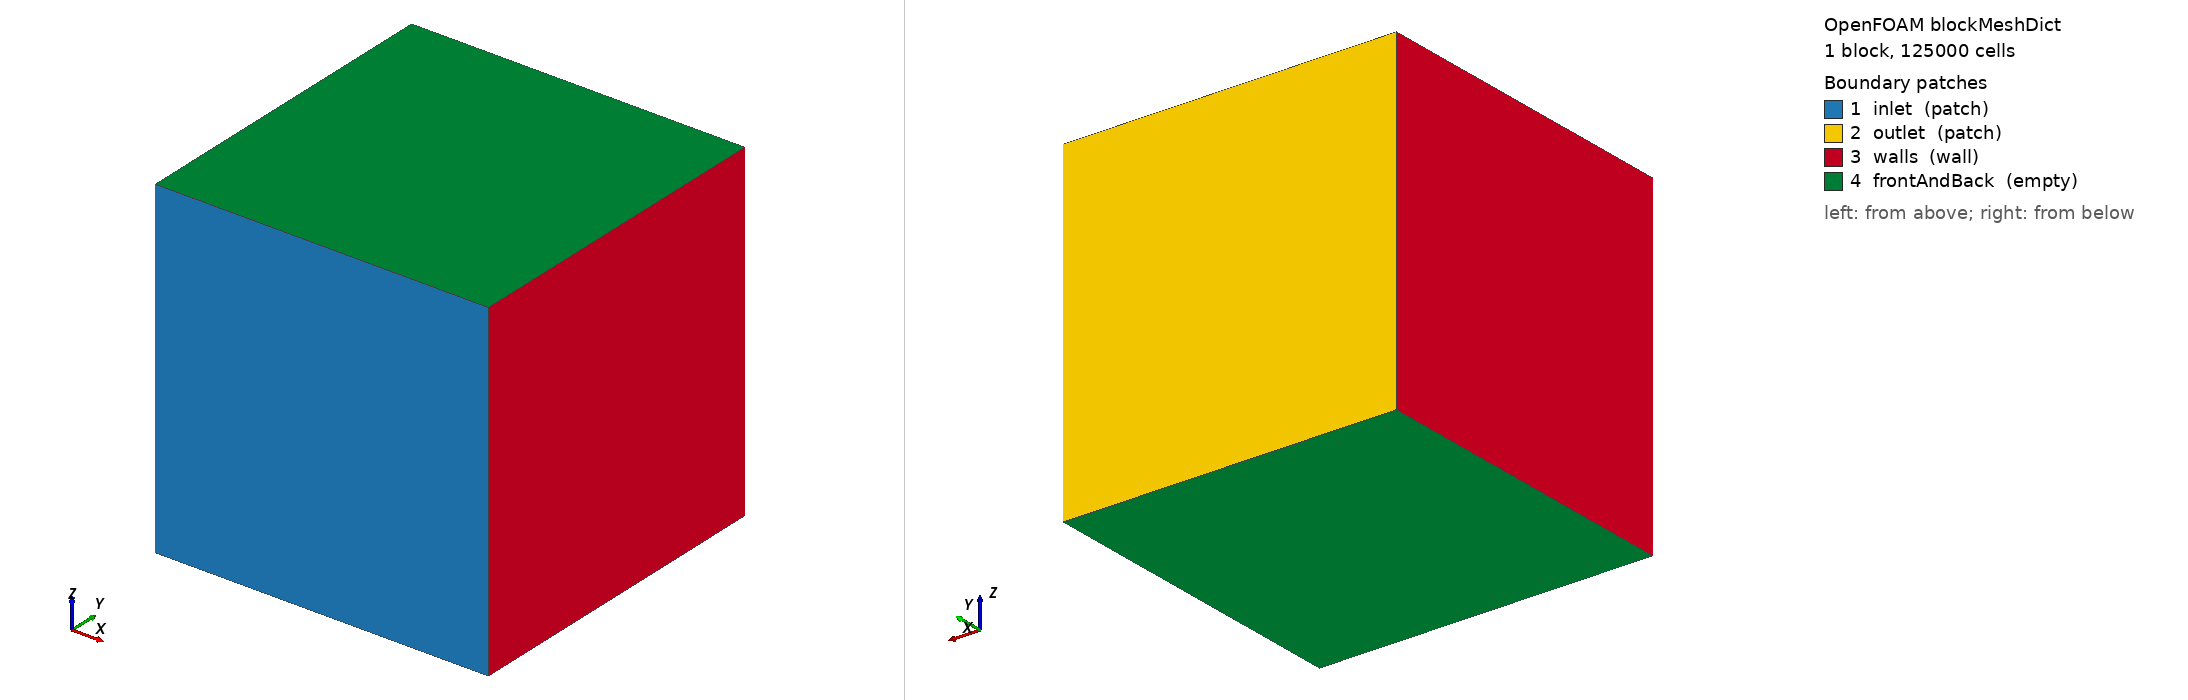

OpenFOAM case: the mesh blockMesh builds from blockMeshDict, 1 block(s), 125000 cells. Boundary patches (legend numbers): 1 inlet (patch), 2 outlet (patch), 3 walls (wall), 4 frontAndBack (empty). Left view from above one corner, right view from below the opposite corner. Boundary conditions: 6 field file(s) under 0/; 4 of 4 drawn patches have an entry in a shipped field file.

=== system/blockMeshDict ===
/*--------------------------------*- C++ -*----------------------------------*\
| =========                 |                                                 |
| \\      /  F ield         | OpenFOAM: The Open Source CFD Toolbox           |
|  \\    /   O peration     | Version:  v2212                                 |
|   \\  /    A nd           | Website:  www.openfoam.com                      |
|    \/     M anipulation  |                                                 |
\*---------------------------------------------------------------------------*/
FoamFile
{
    version     2.0;
    format      ascii;
    class       dictionary;
    object      blockMeshDict;
}
// * * * * * * * * * * * * * * * * * * * * * * * * * * * * * * * * * * * * * //

convertToMeters 1.0;

vertices
(
    (0 0 0)
    (10 0 0)
    (10 10 0)
    (0 10 0)
    (0 0 10)
    (10 0 10)
    (10 10 10)
    (0 10 10)
);

blocks
(
    hex (0 1 2 3 4 5 6 7) (50 50 50) simpleGrading (1 1 1)
);

edges
(
);

boundary
(
    inlet
    {
        type            patch;
        faces           ((0 1 5 4));
    }
    outlet
    {
        type            patch;
        faces           ((2 3 7 6));
    }
    walls
    {
        type            wall;
        faces           ((0 4 7 3) (1 2 6 5));
    }
    frontAndBack
    {
        type            empty;
        faces           ((0 3 2 1) (4 5 6 7));
    }
);

mergePatchPairs
(
);

=== system/controlDict ===
/*--------------------------------*- C++ -*----------------------------------*\
| =========                 |                                                 |
| \\      /  F ield         | OpenFOAM: The Open Source CFD Toolbox           |
|  \\    /   O peration     | Version:  v2212                                 |
|   \\  /    A nd           | Website:  www.openfoam.com                      |
|    \/     M anipulation  |                                                 |
\*---------------------------------------------------------------------------*/
FoamFile
{
    version     2.0;
    format      ascii;
    class       dictionary;
    object      controlDict;
}
// * * * * * * * * * * * * * * * * * * * * * * * * * * * * * * * * * * * * * //

application     blastFoam;

startFrom       startTime;

startTime       0;

stopAt          endTime;

endTime         0.01;

deltaT          1e-7;

writeControl    timeStep;
writeInterval   100;

purgeWrite      2;

writeFormat     ascii;
writePrecision  6;
writeCompression off;

timeFormat      general;
timePrecision   6;

runTimeModifiable true;

functions
{
}

=== 0/T ===
/*--------------------------------*- C++ -*----------------------------------*\
| =========                 |                                                 |
| \\      /  F ield         | OpenFOAM: The Open Source CFD Toolbox           |
|  \\    /   O peration     | Version:  v2212                                 |
|   \\  /    A nd           | Website:  www.openfoam.com                      |
|    \/     M anipulation  |                                                 |
\*---------------------------------------------------------------------------*/
FoamFile
{
    version     2.0;
    format      ascii;
    class       volScalarField;
    object      T;
}
// * * * * * * * * * * * * * * * * * * * * * * * * * * * * * * * * * * * * * //

dimensions      [0 0 0 1 0 0 0];

internalField   uniform 300;

boundaryField
{
    inlet
    {
        type            zeroGradient;
    }
    outlet
    {
        type            zeroGradient;
    }
    walls
    {
        type            zeroGradient;
    }
    frontAndBack
    {
        type            empty;
    }
}

=== 0/U ===
/*--------------------------------*- C++ -*----------------------------------*\
| =========                 |                                                 |
| \\      /  F ield         | OpenFOAM: The Open Source CFD Toolbox           |
|  \\    /   O peration     | Version:  v2212                                 |
|   \\  /    A nd           | Website:  www.openfoam.com                      |
|    \/     M anipulation  |                                                 |
\*---------------------------------------------------------------------------*/
FoamFile
{
    version     2.0;
    format      ascii;
    class       volVectorField;
    object      U;
}
// * * * * * * * * * * * * * * * * * * * * * * * * * * * * * * * * * * * * * //

dimensions      [0 1 -1 0 0 0 0];

internalField   uniform (0 0 0);

boundaryField
{
    inlet
    {
        type            zeroGradient;
    }
    outlet
    {
        type            zeroGradient;
    }
    walls
    {
        type            noSlip;
    }
    frontAndBack
    {
        type            empty;
    }
}

=== 0/Yair ===
/*--------------------------------*- C++ -*----------------------------------*\
| =========                 |                                                 |
| \\      /  F ield         | OpenFOAM: The Open Source CFD Toolbox           |
|  \\    /   O peration     | Version:  v2212                                 |
|   \\  /    A nd           | Website:  www.openfoam.com                      |
|    \/     M anipulation  |                                                 |
\*---------------------------------------------------------------------------*/
FoamFile
{
    version     2.0;
    format      ascii;
    class       volScalarField;
    object      Yair;
}
// * * * * * * * * * * * * * * * * * * * * * * * * * * * * * * * * * * * * * //

dimensions      [0 0 0 0 0 0 0];

internalField   uniform 1.0;

boundaryField
{
    inlet
    {
        type            zeroGradient;
    }
    outlet
    {
        type            zeroGradient;
    }
    walls
    {
        type            zeroGradient;
    }
    frontAndBack
    {
        type            empty;
    }
}

=== 0/Yc4 ===
/*--------------------------------*- C++ -*----------------------------------*\
| =========                 |                                                 |
| \\      /  F ield         | OpenFOAM: The Open Source CFD Toolbox           |
|  \\    /   O peration     | Version:  v2212                                 |
|   \\  /    A nd           | Website:  www.openfoam.com                      |
|    \/     M anipulation  |                                                 |
\*---------------------------------------------------------------------------*/
FoamFile
{
    version     2.0;
    format      ascii;
    class       volScalarField;
    object      Yc4;
}
// * * * * * * * * * * * * * * * * * * * * * * * * * * * * * * * * * * * * * //

dimensions      [0 0 0 0 0 0 0];

internalField   uniform 0.0;

boundaryField
{
    inlet
    {
        type            zeroGradient;
    }
    outlet
    {
        type            zeroGradient;
    }
    walls
    {
        type            zeroGradient;
    }
    frontAndBack
    {
        type            empty;
    }
}

=== 0/p ===
/*--------------------------------*- C++ -*----------------------------------*\
| =========                 |                                                 |
| \\      /  F ield         | OpenFOAM: The Open Source CFD Toolbox           |
|  \\    /   O peration     | Version:  v2212                                 |
|   \\  /    A nd           | Website:  www.openfoam.com                      |
|    \/     M anipulation  |                                                 |
\*---------------------------------------------------------------------------*/
FoamFile
{
    version     2.0;
    format      ascii;
    class       volScalarField;
    object      p;
}
// * * * * * * * * * * * * * * * * * * * * * * * * * * * * * * * * * * * * * //

dimensions      [1 -1 -2 0 0 0 0];

internalField   uniform 101325;

boundaryField
{
    inlet
    {
        type            zeroGradient;
    }
    outlet
    {
        type            zeroGradient;
    }
    walls
    {
        type            zeroGradient;
    }
    frontAndBack
    {
        type            empty;
    }
}

=== 0/rho ===
/*--------------------------------*- C++ -*----------------------------------*\
| =========                 |                                                 |
| \\      /  F ield         | OpenFOAM: The Open Source CFD Toolbox           |
|  \\    /   O peration     | Version:  v2212                                 |
|   \\  /    A nd           | Website:  www.openfoam.com                      |
|    \/     M anipulation  |                                                 |
\*---------------------------------------------------------------------------*/
FoamFile
{
    version     2.0;
    format      ascii;
    class       volScalarField;
    object      rho;
}
// * * * * * * * * * * * * * * * * * * * * * * * * * * * * * * * * * * * * * //

dimensions      [1 -3 0 0 0 0 0];

internalField   uniform 1.225;

boundaryField
{
    inlet
    {
        type            zeroGradient;
    }
    outlet
    {
        type            zeroGradient;
    }
    walls
    {
        type            zeroGradient;
    }
    frontAndBack
    {
        type            empty;
    }
}
